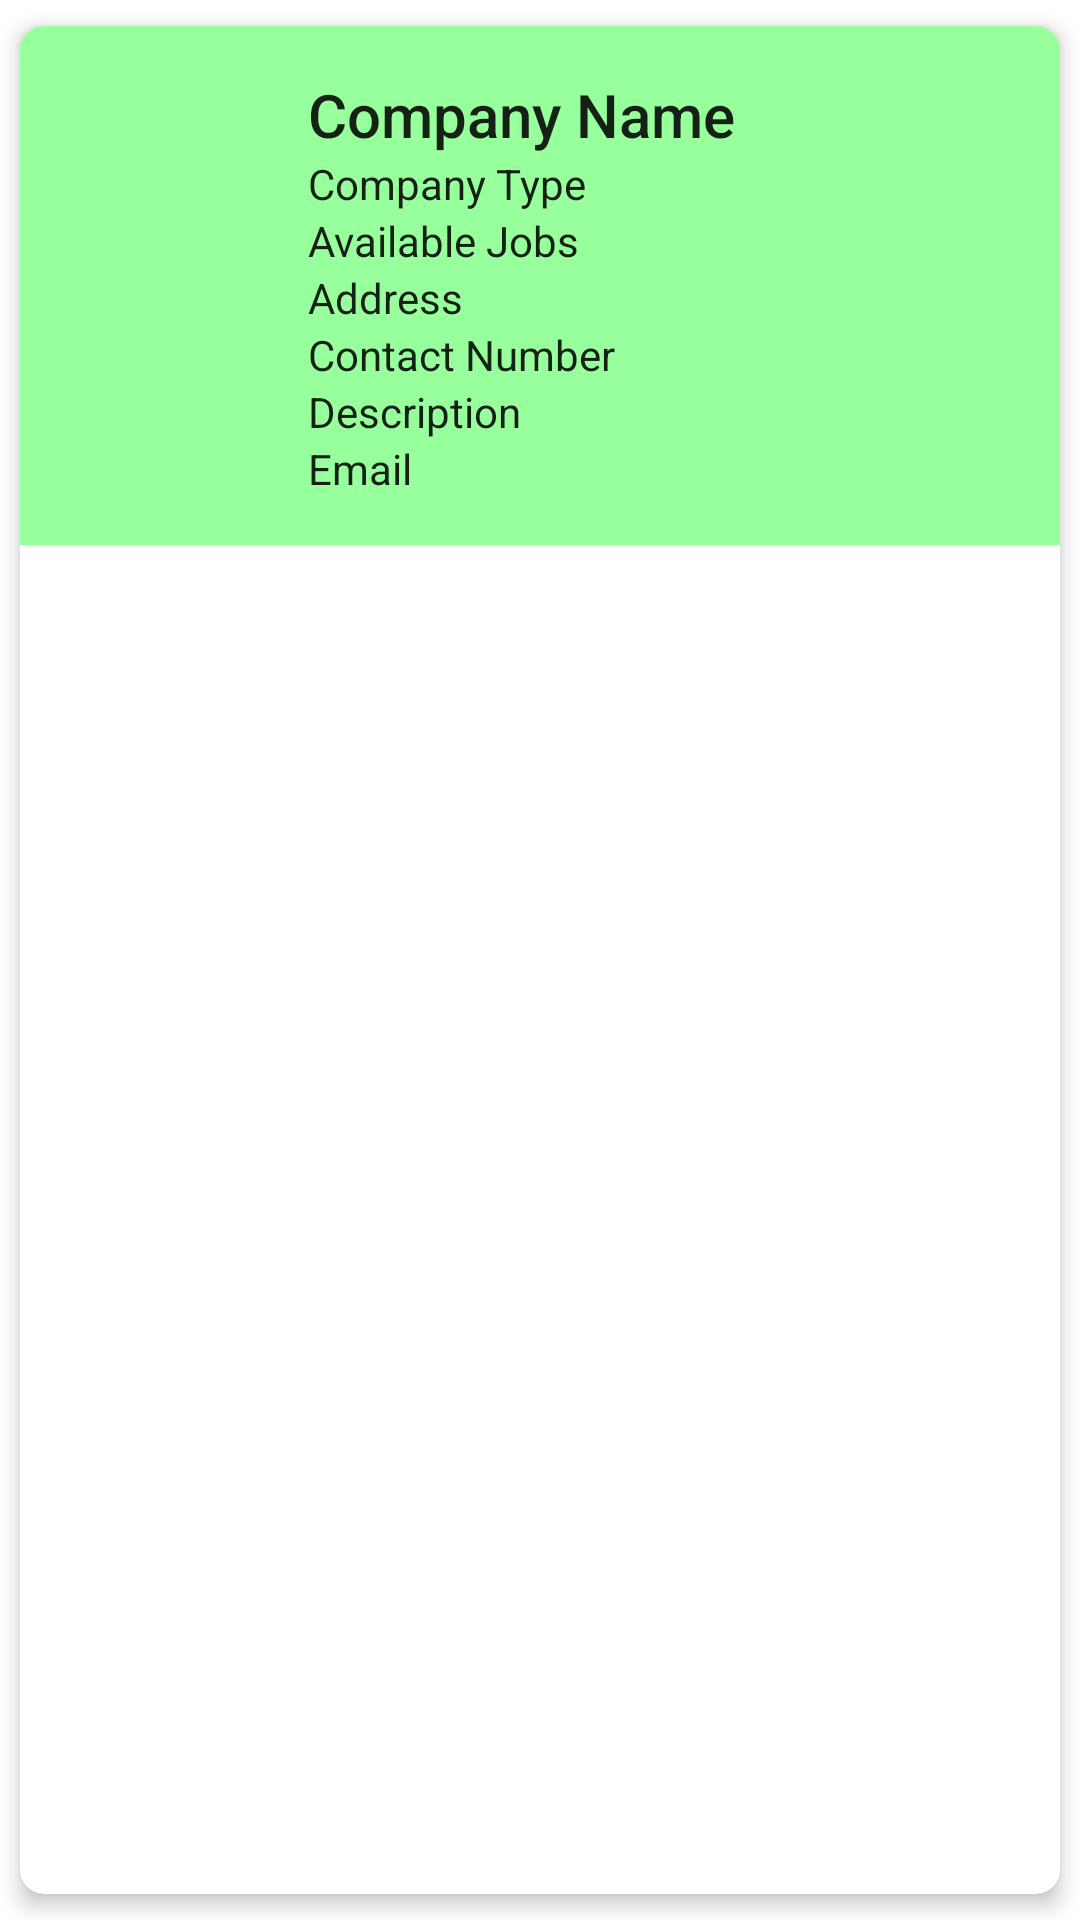

Reconstruct the res/layout file that produces this screen, plus the resources it refers to.
<!-- AndroidManifest.xml: application theme Theme.MaterialComponents.DayNight.NoActionBar -->
<!-- res/layout/company_item.xml -->
<androidx.cardview.widget.CardView xmlns:android="http://schemas.android.com/apk/res/android"
    xmlns:app="http://schemas.android.com/apk/res-auto"
    android:layout_width="match_parent"
    android:layout_height="wrap_content"
    app:cardCornerRadius="8dp"
    app:cardElevation="4dp"
    app:cardUseCompatPadding="true">

    <RelativeLayout
        android:layout_width="match_parent"
        android:layout_height="wrap_content"
        android:background="@color/card"
        android:padding="16dp">

        <ImageButton
            android:id="@+id/closeButton"
            android:layout_width="36dp"
            android:layout_height="36dp"
            android:layout_alignParentEnd="true"
            android:layout_gravity="top|end"
            android:layout_marginStart="8dp"
            android:background="@android:color/transparent"
            android:contentDescription="@string/close_button"
            android:padding="8dp"
            android:scaleType="fitCenter"
            android:src="@drawable/ic_close" />

        <ImageView
            android:id="@+id/companyImageView"
            android:layout_width="64dp"
            android:layout_height="64dp"
            android:src="@drawable/ic_image_placeholder" />

        <TextView
            android:id="@+id/companyNameTextView"
            android:layout_width="wrap_content"
            android:layout_height="wrap_content"
            android:layout_marginStart="16dp"
            android:layout_toEndOf="@+id/companyImageView"
            android:text="Company Name"
            android:textAppearance="@style/TextAppearance.AppCompat.Title" />

        <TextView
            android:id="@+id/companyTypeTextView"
            android:layout_width="wrap_content"
            android:layout_height="wrap_content"
            android:layout_below="@+id/companyNameTextView"
            android:layout_marginStart="16dp"
            android:layout_toEndOf="@+id/companyImageView"
            android:text="Company Type"
            android:textAppearance="@style/TextAppearance.AppCompat.Body1" />

        <TextView
            android:id="@+id/availableJobsTextView"
            android:layout_width="wrap_content"
            android:layout_height="wrap_content"
            android:layout_below="@+id/companyTypeTextView"
            android:layout_marginStart="16dp"
            android:layout_toEndOf="@+id/companyImageView"
            android:text="Available Jobs"
            android:textAppearance="@style/TextAppearance.AppCompat.Body1" />

        <TextView
            android:id="@+id/addressTextView"
            android:layout_width="wrap_content"
            android:layout_height="wrap_content"
            android:layout_below="@+id/availableJobsTextView"
            android:layout_marginStart="16dp"
            android:layout_toEndOf="@+id/companyImageView"
            android:text="Address"
            android:textAppearance="@style/TextAppearance.AppCompat.Body1" />

        <TextView
            android:id="@+id/contactNumberTextView"
            android:layout_width="wrap_content"
            android:layout_height="wrap_content"
            android:layout_below="@+id/addressTextView"
            android:layout_marginStart="16dp"
            android:layout_toEndOf="@+id/companyImageView"
            android:text="Contact Number"
            android:textAppearance="@style/TextAppearance.AppCompat.Body1" />

        <TextView
            android:id="@+id/descriptionTextView"
            android:layout_width="wrap_content"
            android:layout_height="wrap_content"
            android:layout_below="@+id/contactNumberTextView"
            android:layout_marginStart="16dp"
            android:layout_toEndOf="@+id/companyImageView"
            android:text="Description"
            android:textAppearance="@style/TextAppearance.AppCompat.Body1" />

        <TextView
            android:id="@+id/emailTextView"
            android:layout_width="wrap_content"
            android:layout_height="wrap_content"
            android:layout_below="@+id/descriptionTextView"
            android:layout_marginStart="16dp"
            android:layout_toEndOf="@+id/companyImageView"
            android:text="Email"
            android:textAppearance="@style/TextAppearance.AppCompat.Body1" />

    </RelativeLayout>
</androidx.cardview.widget.CardView>
<!-- resources referenced by this layout -->
<resources>
  <color name="card">#98FF9D</color>
  <string name="close_button">Close_button</string>
</resources>
